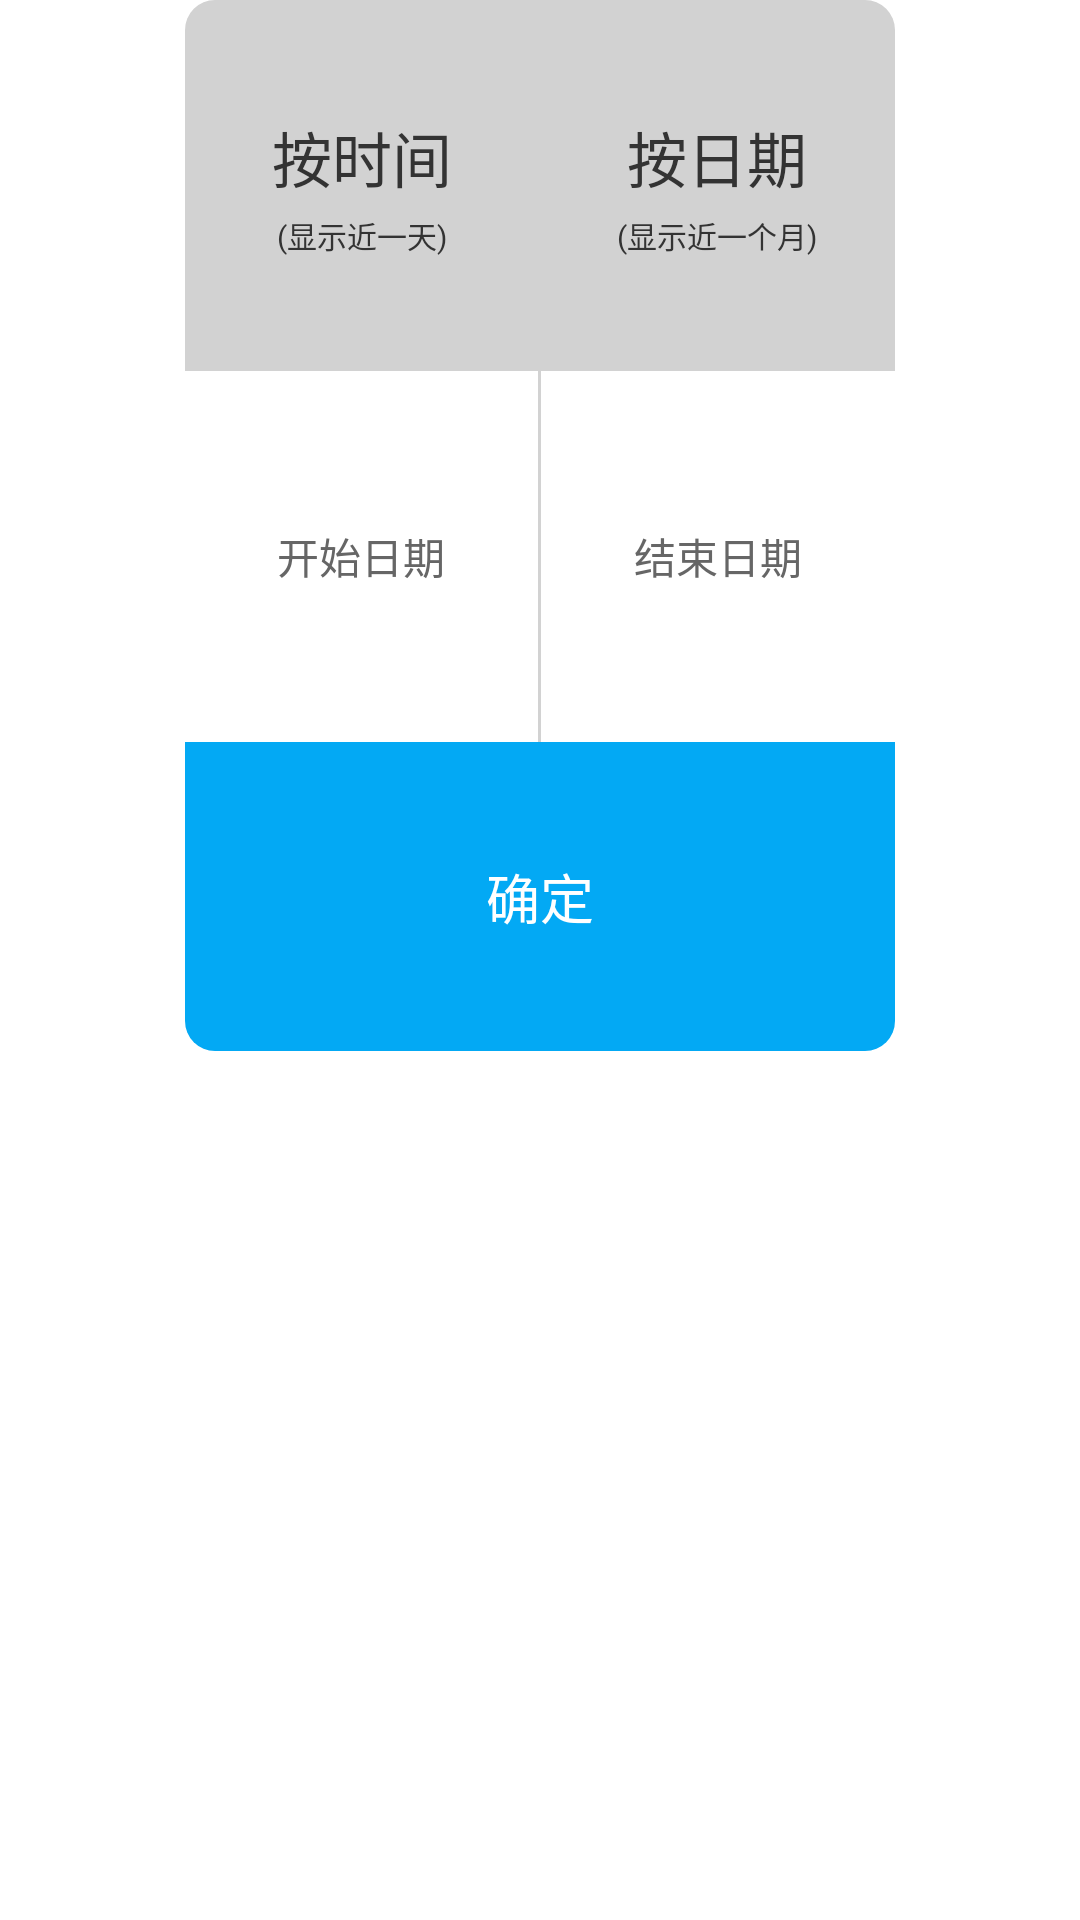

Android layout source for this screen:
<!-- AndroidManifest.xml: application theme AppTheme -->
<!-- res/layout/dialog_fragment_choose_time.xml -->
<?xml version="1.0" encoding="utf-8"?>
<FrameLayout xmlns:android="http://schemas.android.com/apk/res/android"
    xmlns:app="http://schemas.android.com/apk/res-auto"
    android:layout_width="match_parent"
    android:layout_height="wrap_content">

    <androidx.cardview.widget.CardView
        android:layout_width="match_parent"
        android:layout_height="wrap_content"
        android:layout_marginStart="30pt"
        android:layout_marginEnd="30pt"
        android:background="@color/material_white"
        app:cardCornerRadius="@dimen/dp10"
        app:cardElevation="0px">


        <LinearLayout
            android:layout_width="match_parent"
            android:layout_height="wrap_content"
            android:layout_gravity="center"
            android:orientation="vertical">

            <LinearLayout
                android:layout_width="match_parent"
                android:layout_height="60pt">

                <LinearLayout
                    android:id="@+id/tab_time"
                    android:layout_width="0px"
                    android:layout_height="match_parent"
                    android:layout_weight="1"
                    android:background="@drawable/tab_bg"
                    android:gravity="center"
                    android:orientation="vertical">

                    <TextView
                        android:layout_width="wrap_content"
                        android:layout_height="wrap_content"
                        android:gravity="center"
                        android:text="按时间"
                        android:textColor="@drawable/tab_textcolor"
                        android:textSize="20sp" />

                    <TextView
                        android:layout_width="wrap_content"
                        android:layout_height="wrap_content"
                        android:layout_marginTop="2pt"
                        android:gravity="center"
                        android:text="(显示近一天)"
                        android:textColor="@drawable/tab_textcolor"
                        android:textSize="10sp" />
                </LinearLayout>


                <LinearLayout
                    android:id="@+id/tab_date"
                    android:layout_width="0px"
                    android:layout_height="match_parent"
                    android:layout_weight="1"
                    android:background="@drawable/tab_bg"
                    android:gravity="center"
                    android:orientation="vertical">

                    <TextView
                        android:layout_width="wrap_content"
                        android:layout_height="wrap_content"
                        android:gravity="center"
                        android:text="按日期"
                        android:textColor="@drawable/tab_textcolor"
                        android:textSize="20sp" />

                    <TextView
                        android:layout_width="wrap_content"
                        android:layout_height="wrap_content"
                        android:layout_marginTop="2pt"
                        android:gravity="center"
                        android:text="(显示近一个月)"
                        android:textColor="@drawable/tab_textcolor"
                        android:textSize="10sp" />
                </LinearLayout>

            </LinearLayout>

            <LinearLayout
                android:layout_width="match_parent"
                android:layout_height="60pt">

                <TextView
                    android:id="@+id/start"
                    android:layout_width="0px"
                    android:layout_height="match_parent"
                    android:layout_weight="1"
                    android:gravity="center"
                    android:hint="@string/start_date"
                    android:textColor="@color/color_666666"
                    android:textColorHint="@color/color_666666"
                    android:textSize="14sp" />

                <View
                    android:layout_width="0.5pt"
                    android:layout_height="match_parent"
                    android:background="@color/divider" />

                <TextView
                    android:id="@+id/end"
                    android:layout_width="0px"
                    android:layout_height="match_parent"
                    android:layout_weight="1"
                    android:gravity="center"
                    android:hint="@string/end_date"
                    android:textColor="@color/color_666666"
                    android:textColorHint="@color/color_666666"
                    android:textSize="14sp" />
            </LinearLayout>

            <TextView
                android:id="@+id/confirm"
                android:layout_width="match_parent"
                android:layout_height="50pt"
                android:background="@color/colorPrimary"
                android:gravity="center"
                android:text="@string/confirm"
                android:textColor="@color/material_white"
                android:textSize="18sp" />
        </LinearLayout>
    </androidx.cardview.widget.CardView>

</FrameLayout>
<!-- resources referenced by this layout -->
<resources>
  <color name="colorPrimary">#03A9F4</color>
  <color name="color_666666">#666666</color>
  <color name="divider">#d2d2d2</color>
  <color name="material_white">#FFFFFF</color>
  <dimen name="dp10">10dp</dimen>
  <!-- drawable tab_bg (drawable) -->
  <?xml version="1.0" encoding="utf-8"?>
  <selector xmlns:android="http://schemas.android.com/apk/res/android">
      <item  android:state_selected="false">
          <shape>
              <solid android:color="@color/divider"/>
          </shape>
      </item>
      <item android:state_selected="true">
          <shape>
              <solid android:color="@color/colorPrimary"/>
          </shape>
      </item>
  </selector>
  <!-- drawable tab_textcolor (drawable) -->
  <?xml version="1.0" encoding="utf-8"?>
  <selector xmlns:android="http://schemas.android.com/apk/res/android">
      <item android:color="@color/color_333333" android:state_selected="false"/>
      <item android:color="@color/material_white" android:state_selected="true"/>
  </selector>
  <string name="confirm">确定</string>
  <string name="end_date">结束日期</string>
  <string name="start_date">开始日期</string>
  <style name="AppTheme" parent="Theme.AppCompat.DayNight.NoActionBar">
          <item name="android:windowNoTitle">true</item>
          
          <item name="colorPrimaryDark">@color/color_333333</item>
          
          <item name="colorPrimary">@color/colorPrimary</item>
          
          <item name="android:divider">@color/divider</item>
          
          <item name="colorAccent">@color/colorAccent</item>
          
          <item name="android:textColorHint">@color/text_color5</item>
  
          <item name="colorControlHighlight">@android:color/transparent</item> 
  
          <item name="windowActionModeOverlay">true</item>
  
          <item name="android:windowBackground">@color/background_color</item>
  
          <item name="android:itemBackground">@color/item_color</item>
  
          
          <item name="backgroundColor">@color/background_color</item>
  
          <item name="toolbarTheme">@style/ToolbarTheme</item>
  
          <item name="android:windowAnimationStyle">@style/activityAnimation</item>
  
          <item name="pointColor">@color/colorPrimary</item>
  
      </style>
  <color name="color_333333">#333333</color>
  <color name="colorAccent">#333333</color>
  <color name="text_color5">#333333</color>
  <color name="background_color">#FFFFFF</color>
  <color name="item_color">#FAFAFA</color>
  <style name="ToolbarTheme" parent="@style/Widget.AppCompat.Light.ActionBar">
          <item name="actionMenuTextColor">@color/color_333333</item>
          <item name="android:textColorPrimary">@color/color_333333</item>
          <item name="android:textColorSecondary">@color/color_333333</item>
          <item name="android:textSize">18sp</item>
          <item name="android:textColor">@color/color_333333</item>
  
  
      </style>
  <style name="activityAnimation" parent="@android:style/Animation">
          <item name="android:activityOpenEnterAnimation">@anim/slide_right_in</item>
          <item name="android:activityOpenExitAnimation">@anim/slide_left_out</item>
          <item name="android:activityCloseEnterAnimation">@anim/slide_left_in</item>
          <item name="android:activityCloseExitAnimation">@anim/slide_right_out</item>
      </style>
</resources>
